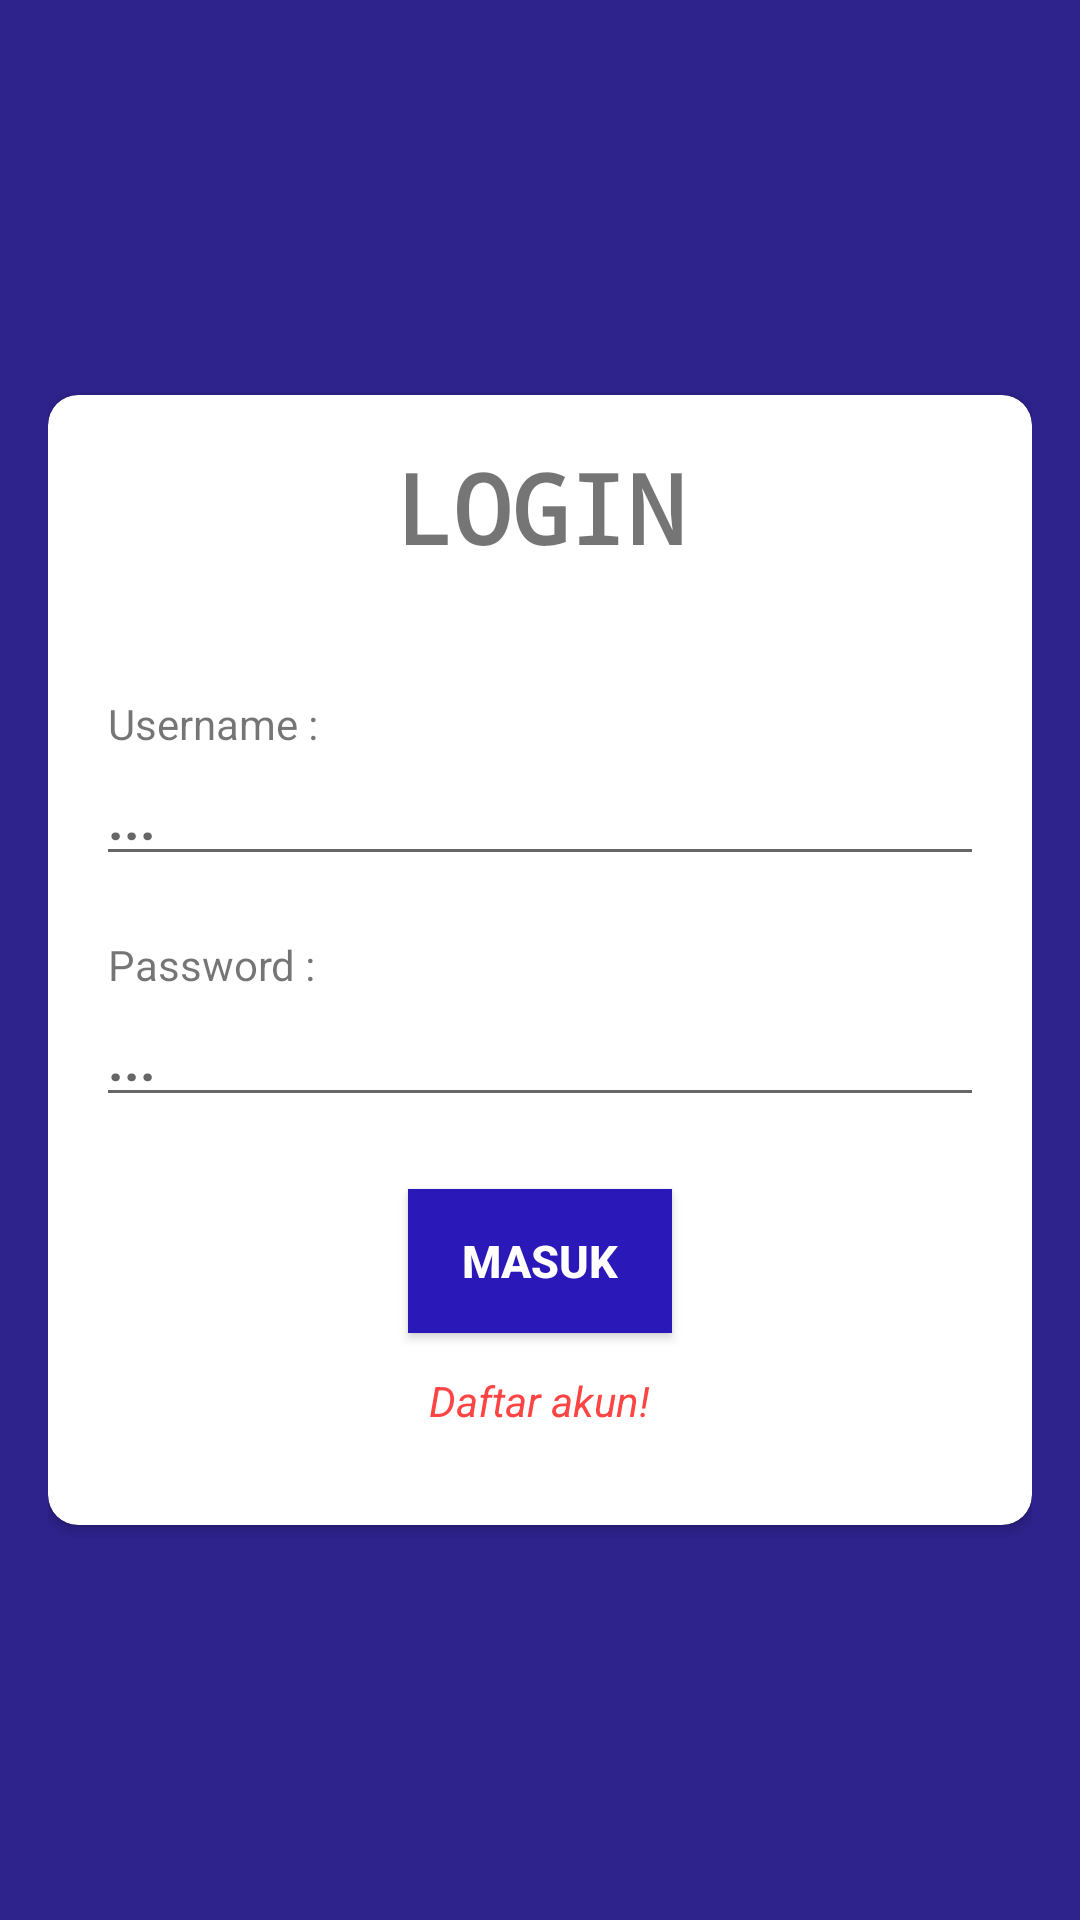

Produce the Android XML layout that renders to this screen, including the resource entries it uses.
<!-- AndroidManifest.xml: application theme Theme.JavaLoginAPI -->
<!-- res/layout/activity_login.xml -->
<?xml version="1.0" encoding="utf-8"?>
<ScrollView xmlns:android="http://schemas.android.com/apk/res/android"
    xmlns:app="http://schemas.android.com/apk/res-auto"
    xmlns:tools="http://schemas.android.com/tools"
    android:layout_width="match_parent"
    android:layout_height="match_parent"
    android:orientation="vertical"
    android:padding="16dp"
    android:background="#2e228c"
    tools:context=".LoginActivity">

    <androidx.cardview.widget.CardView
        android:layout_width="match_parent"
        android:layout_height="wrap_content"
        android:layout_gravity="center"
        app:cardCornerRadius="10dp">

        <TextView
            android:text="LOGIN"
            android:fontFamily="monospace"
            android:textStyle="bold"
            android:gravity="center"
            android:textSize="32sp"
            android:layout_marginTop="16dp"
            android:layout_width="match_parent"
            android:layout_height="wrap_content"/>

        <LinearLayout
            android:layout_width="match_parent"
            android:layout_height="wrap_content"
            android:layout_marginTop="50dp"
            android:orientation="vertical">

            <TextView
                android:text="Username :"
                android:textSize="14sp"
                android:layout_marginStart="20dp"
                android:layout_marginTop="50dp"
                android:layout_width="match_parent"
                android:layout_height="wrap_content"/>
            <EditText
                android:id="@+id/edt_username_login"
                android:layout_width="match_parent"
                android:layout_height="wrap_content"
                android:layout_marginStart="16dp"
                android:layout_marginEnd="16dp"
                android:hint="..."
                android:textColor="#4c35fc"
                android:textStyle="bold"
                android:inputType="text"
                android:singleLine="true" />

            <TextView
                android:text="Password :"
                android:textSize="14sp"
                android:layout_marginStart="20dp"
                android:layout_marginTop="20dp"
                android:layout_width="match_parent"
                android:layout_height="wrap_content"/>
            <EditText
                android:id="@+id/edt_password_login"
                android:layout_width="match_parent"
                android:layout_height="wrap_content"
                android:layout_marginStart="16dp"
                android:layout_marginEnd="16dp"
                android:hint="..."
                android:textColor="#4c35fc"
                android:textStyle="bold"
                android:password="true"
                android:singleLine="true" />

            <Button
                android:id="@+id/btn_login"
                android:layout_width="wrap_content"
                android:layout_height="wrap_content"
                android:layout_gravity="center"
                android:layout_marginTop="24dp"
                android:layout_marginBottom="13dp"
                android:theme="@style/Widget.AppCompat.Button.Borderless.Colored"
                android:background="#2a18b8"
                android:text="Masuk"
                android:textColor="@android:color/white"
                android:textSize="15sp"
                android:textStyle="bold" />

            <TextView
                android:id="@+id/tv_daftar_login"
                android:layout_width="wrap_content"
                android:layout_height="wrap_content"
                android:layout_gravity="center"
                android:layout_marginBottom="32dp"
                android:text="Daftar akun!"
                android:textColor="@android:color/holo_red_light"
                android:textStyle="italic" />

        </LinearLayout>

    </androidx.cardview.widget.CardView>

</ScrollView>
<!-- resources referenced by this layout -->
<resources>
  <style name="Theme.JavaLoginAPI" parent="Theme.MaterialComponents.DayNight.DarkActionBar">
          
          <item name="colorPrimary">@color/purple_500</item>
          <item name="colorPrimaryVariant">@color/purple_700</item>
          <item name="colorOnPrimary">@color/white</item>
          
          <item name="colorSecondary">@color/teal_200</item>
          <item name="colorSecondaryVariant">@color/teal_700</item>
          <item name="colorOnSecondary">@color/black</item>
          
          <item name="android:statusBarColor" tools:targetApi="l">?attr/colorPrimaryVariant</item>
          
      </style>
  <!-- not gathered from this repository: default colours our renderer supplied (Android Studio template values) -->
  <color name="purple_500">#FF6200EE</color>
  <color name="purple_700">#FF3700B3</color>
  <color name="teal_200">#FF03DAC5</color>
  <color name="teal_700">#FF018786</color>
  <color name="black">#FF000000</color>
  <color name="white">#FFFFFFFF</color>
</resources>
